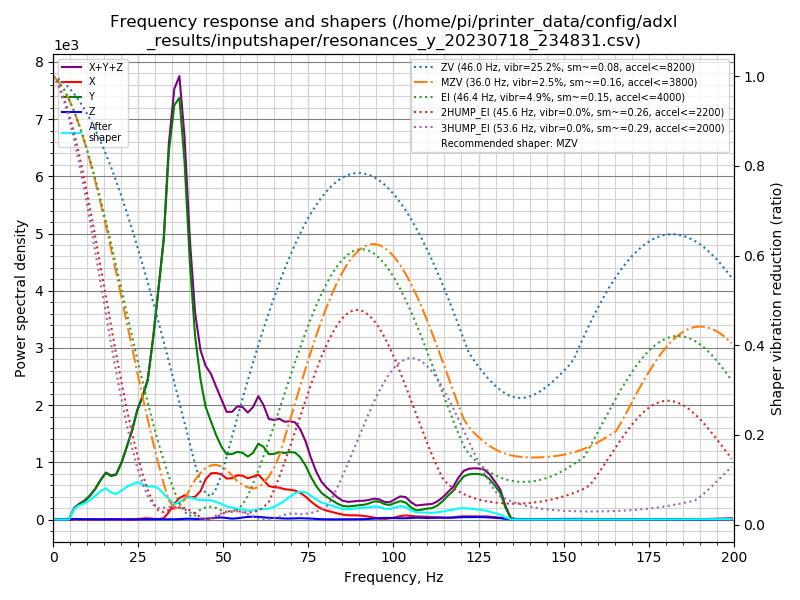

The table this chart was drawn from, first rows:
freq, psd_x, psd_y, psd_z, psd_xyz
0.0, 2.693e+01, 2.100e+02, 9.007e+00, 2.459e+02
1.5, 2.813e+01, 1.309e+02, 3.909e+01, 1.981e+02
3.1, 1.597e+01, 2.891e+01, 4.529e+01, 9.018e+01
4.6, 1.706e+01, 3.344e+02, 4.811e+01, 3.995e+02
6.2, 1.874e+01, 1.236e+03, 5.334e+01, 1.308e+03
7.7, 1.976e+01, 2.100e+03, 5.090e+01, 2.170e+03
9.3, 2.173e+01, 3.073e+03, 5.004e+01, 3.145e+03
10.8, 2.029e+01, 4.505e+03, 5.132e+01, 4.577e+03
12.4, 2.236e+01, 6.707e+03, 4.784e+01, 6.777e+03
13.9, 2.240e+01, 9.587e+03, 5.105e+01, 9.660e+03
15.5, 6.248e+01, 1.270e+04, 5.524e+01, 1.282e+04
17.0, 1.577e+02, 1.298e+04, 6.465e+01, 1.321e+04
18.5, 1.445e+02, 1.453e+04, 6.009e+01, 1.473e+04
20.1, 8.990e+01, 2.005e+04, 5.869e+01, 2.020e+04
21.6, 5.194e+01, 2.735e+04, 6.524e+01, 2.747e+04
23.2, 5.055e+01, 3.629e+04, 5.541e+01, 3.640e+04
24.7, 2.190e+02, 4.717e+04, 6.140e+01, 4.745e+04
26.3, 4.805e+02, 5.657e+04, 9.420e+01, 5.715e+04
27.8, 5.974e+02, 6.781e+04, 1.065e+02, 6.851e+04
29.4, 4.083e+02, 9.357e+04, 1.412e+02, 9.412e+04
30.9, 2.071e+02, 1.239e+05, 2.000e+02, 1.243e+05
32.5, 7.701e+02, 1.594e+05, 1.751e+02, 1.603e+05
34.0, 4.381e+03, 2.195e+05, 1.940e+02, 2.241e+05
35.6, 9.959e+03, 2.586e+05, 1.698e+02, 2.688e+05
37.1, 1.393e+04, 2.743e+05, 2.482e+02, 2.884e+05
38.6, 1.640e+04, 2.424e+05, 5.019e+02, 2.593e+05
40.2, 1.572e+04, 1.800e+05, 5.671e+02, 1.963e+05
41.7, 1.657e+04, 1.344e+05, 4.465e+02, 1.514e+05
43.3, 2.154e+04, 1.064e+05, 4.747e+02, 1.284e+05
44.8, 3.157e+04, 8.855e+04, 6.080e+02, 1.207e+05
46.4, 3.757e+04, 7.962e+04, 1.083e+03, 1.183e+05
47.9, 3.906e+04, 7.081e+04, 1.541e+03, 1.114e+05
49.5, 3.910e+04, 6.298e+04, 1.829e+03, 1.039e+05
51.0, 3.658e+04, 5.828e+04, 1.312e+03, 9.617e+04
52.6, 3.809e+04, 6.039e+04, 8.216e+02, 9.931e+04
54.1, 4.193e+04, 6.409e+04, 1.211e+03, 1.072e+05
55.6, 4.275e+04, 6.511e+04, 1.860e+03, 1.097e+05
57.2, 4.135e+04, 6.314e+04, 2.684e+03, 1.072e+05
58.7, 4.406e+04, 6.840e+04, 2.924e+03, 1.154e+05
60.3, 4.747e+04, 8.003e+04, 2.799e+03, 1.303e+05
61.8, 4.280e+04, 7.883e+04, 2.348e+03, 1.240e+05
63.4, 3.713e+04, 7.257e+04, 1.887e+03, 1.116e+05
64.9, 3.682e+04, 7.462e+04, 1.805e+03, 1.132e+05
66.5, 3.709e+04, 7.867e+04, 1.493e+03, 1.173e+05
68.0, 3.615e+04, 7.911e+04, 1.255e+03, 1.165e+05
69.6, 3.627e+04, 8.230e+04, 1.212e+03, 1.198e+05
71.1, 3.605e+04, 8.333e+04, 1.487e+03, 1.209e+05
72.6, 3.403e+04, 7.922e+04, 1.702e+03, 1.150e+05
74.2, 2.979e+04, 7.008e+04, 1.515e+03, 1.014e+05
75.7, 2.415e+04, 5.693e+04, 1.268e+03, 8.235e+04
77.3, 1.886e+04, 4.533e+04, 8.355e+02, 6.503e+04
78.8, 1.490e+04, 3.709e+04, 4.593e+02, 5.245e+04
80.4, 1.247e+04, 3.196e+04, 3.184e+02, 4.474e+04
81.9, 1.093e+04, 2.780e+04, 2.780e+02, 3.901e+04
83.5, 8.987e+03, 2.337e+04, 2.940e+02, 3.265e+04
85.0, 7.424e+03, 2.041e+04, 3.789e+02, 2.822e+04
86.6, 6.561e+03, 1.979e+04, 4.476e+02, 2.680e+04
88.1, 6.503e+03, 2.088e+04, 4.597e+02, 2.785e+04
89.7, 6.452e+03, 2.237e+04, 5.001e+02, 2.932e+04
91.2, 5.876e+03, 2.353e+04, 6.377e+02, 3.005e+04
... 70 more rows
